Run: headless pygame with SDL's dummy video driver; simulated clock (each Clock.tick advances the game by its frame time, no real sleeping); random seed 0; keys injected as events and as key.get_pressed() state; mouse plan: one left click at the window centre at the start of phase 2, then a move to the lower-right quarter at the start of phase 3.
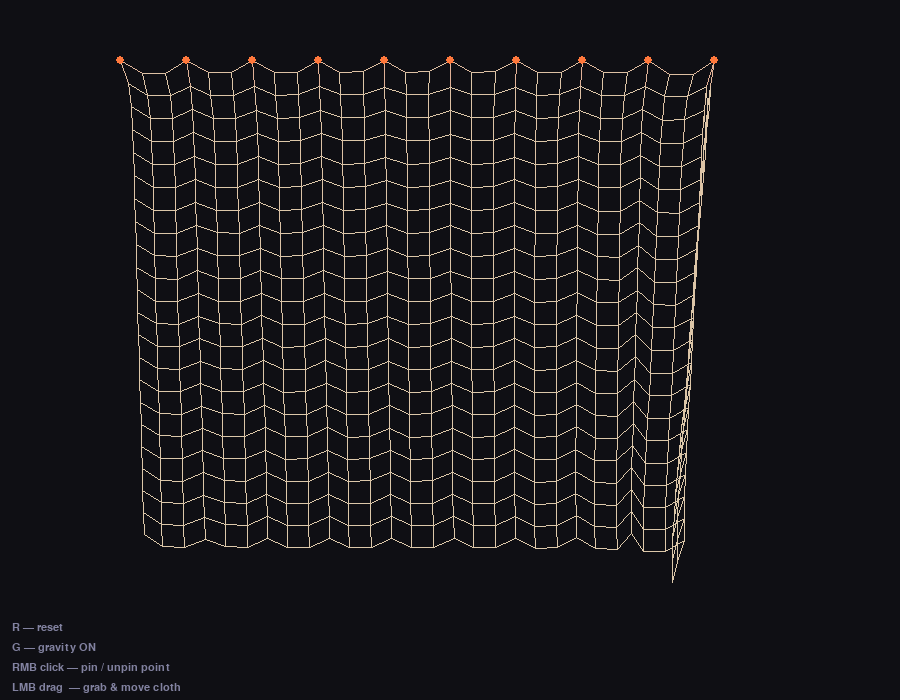
Frame 1 of 4 · flips 1–60 · no input
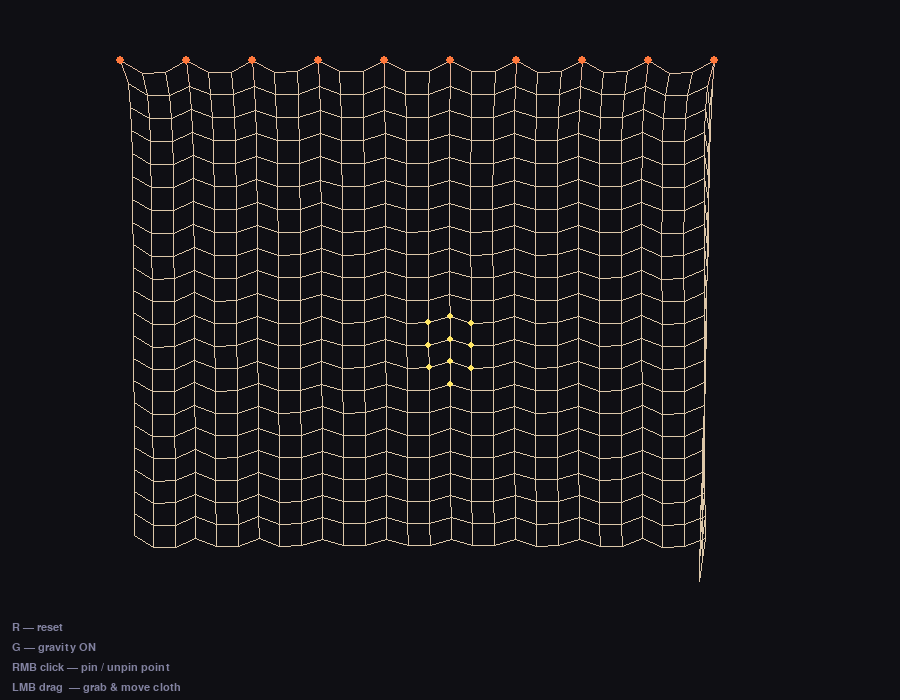
Frame 2 of 4 · flips 61–180 · clicked the window centre · tapped SPACE, RETURN · held RIGHT (→), D
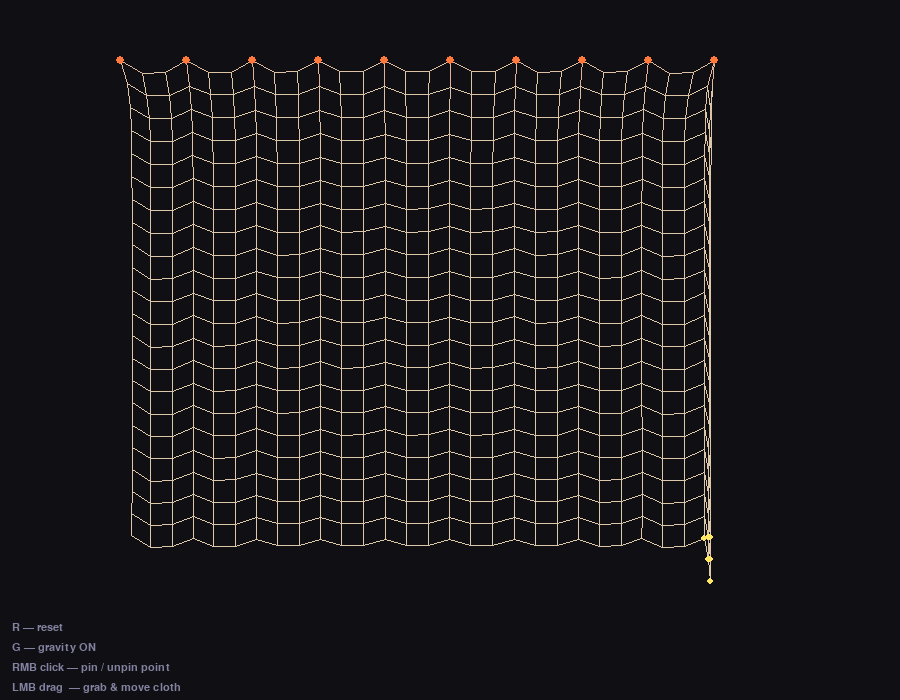
Frame 3 of 4 · flips 181–300 · moved the mouse to the lower-right quarter · held DOWN (↓), S
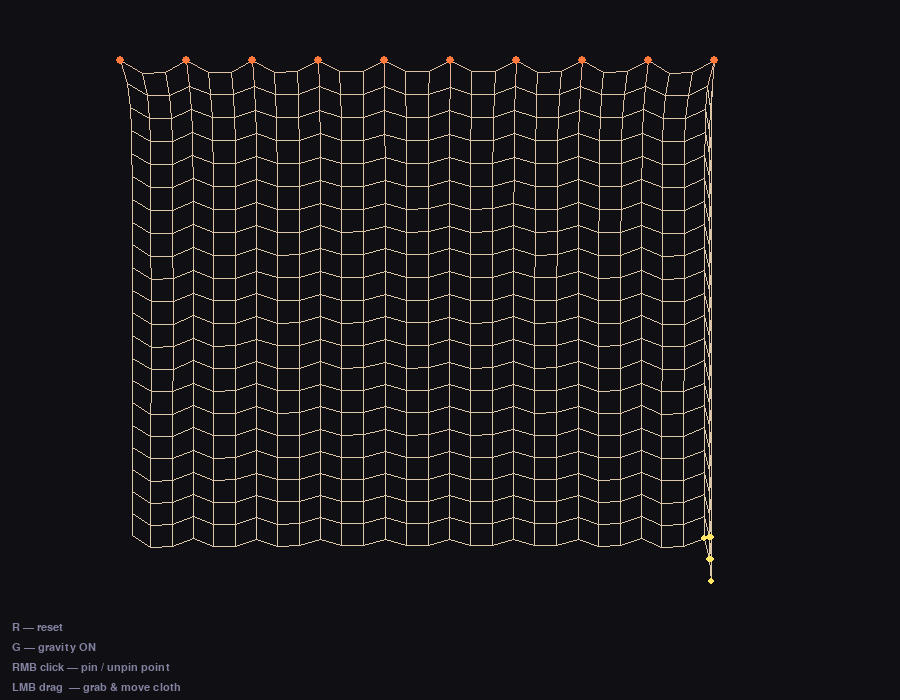
Frame 4 of 4 · flips 301–420 · held LEFT (←), A, UP (↑), W

The pygame program that drew these frames:

"""
Cloth Simulation
----------------
Click and drag to grab and move the cloth in any direction.
Right-click to pin/unpin points.
Press R to reset.
Press G to toggle gravity.
"""

import pygame
import math

# ── Config ──────────────────────────────────────────────────────────────────
WIDTH, HEIGHT   = 900, 700
FPS             = 60
CLOTH_COLS      = 30
CLOTH_ROWS      = 22
SPACING         = 22
CLOTH_ORIGIN_X  = (WIDTH  - CLOTH_COLS * SPACING) // 2
CLOTH_ORIGIN_Y  = 60
GRAVITY         = 0.5
DAMPING         = 0.98
CONSTRAINT_ITER = 8           # more iterations = stiffer cloth / better drag propagation
TEAR_DISTANCE   = SPACING * 2.8
GRAB_RADIUS     = 36          # how close you need to click to grab

# Colours
BG_COLOR        = (15,  15,  20)
CLOTH_COLOR     = (220, 200, 170)
PINNED_COLOR    = (255, 120,  60)
GRAB_COLOR      = (100, 200, 255)
HIGHLIGHT_COLOR = (255, 230, 100)
LINK_WIDTH      = 1


# ── Point ────────────────────────────────────────────────────────────────────
class Point:
    __slots__ = ("x", "y", "px", "py", "pinned")

    def __init__(self, x, y, pinned=False):
        self.x  = float(x)
        self.y  = float(y)
        self.px = float(x)
        self.py = float(y)
        self.pinned = pinned

    def update(self, gravity):
        if self.pinned:
            return
        vx = (self.x - self.px) * DAMPING
        vy = (self.y - self.py) * DAMPING
        self.px, self.py = self.x, self.y
        self.x += vx
        self.y += vy + gravity

    def constrain_bounds(self):
        if self.pinned:
            return
        if self.y > HEIGHT - 2:
            self.y  = HEIGHT - 2
            self.py = self.y + (self.y - self.py) * 0.5
        if self.x < 0:
            self.x  = 0
            self.px = self.x - (self.px - self.x) * 0.5
        if self.x > WIDTH:
            self.x  = WIDTH
            self.px = self.x - (self.px - self.x) * 0.5


# ── Link ─────────────────────────────────────────────────────────────────────
class Link:
    __slots__ = ("p1", "p2", "rest_len", "active")

    def __init__(self, p1, p2):
        self.p1       = p1
        self.p2       = p2
        self.rest_len = math.hypot(p2.x - p1.x, p2.y - p1.y)
        self.active   = True

    def resolve(self):
        if not self.active:
            return
        dx   = self.p2.x - self.p1.x
        dy   = self.p2.y - self.p1.y
        dist = math.hypot(dx, dy) or 1e-6

        if dist > TEAR_DISTANCE:
            self.active = False
            return

        diff   = (dist - self.rest_len) / dist * 0.5
        ox, oy = dx * diff, dy * diff

        if not self.p1.pinned:
            self.p1.x += ox
            self.p1.y += oy
        if not self.p2.pinned:
            self.p2.x -= ox
            self.p2.y -= oy


# ── Cloth builder ─────────────────────────────────────────────────────────────
def build_cloth():
    points, links = [], []

    for row in range(CLOTH_ROWS):
        for col in range(CLOTH_COLS):
            x      = CLOTH_ORIGIN_X + col * SPACING
            y      = CLOTH_ORIGIN_Y + row * SPACING
            pinned = (row == 0) and (col % 3 == 0)
            points.append(Point(x, y, pinned=pinned))

    for row in range(CLOTH_ROWS):
        for col in range(CLOTH_COLS):
            idx = row * CLOTH_COLS + col
            if col < CLOTH_COLS - 1:
                links.append(Link(points[idx], points[idx + 1]))
            if row < CLOTH_ROWS - 1:
                links.append(Link(points[idx], points[idx + CLOTH_COLS]))

    return points, links


# ── Main ──────────────────────────────────────────────────────────────────────
def main():
    pygame.init()
    screen = pygame.display.set_mode((WIDTH, HEIGHT))
    pygame.display.set_caption("Cloth Simulation  •  drag to grab  •  R=reset  G=gravity  RMB=pin")
    font   = pygame.font.SysFont("consolas", 17)
    tick   = pygame.time.Clock()

    points, links = build_cloth()

    grabbed    = None   # the Point currently being dragged
    gravity_on = True

    def find_closest(mx, my):
        best, best_d = None, GRAB_RADIUS * GRAB_RADIUS
        for p in points:
            d = (p.x - mx) ** 2 + (p.y - my) ** 2
            if d < best_d:
                best, best_d = p, d
        return best

    running = True
    while running:
        mx, my = pygame.mouse.get_pos()

        for event in pygame.event.get():
            if event.type == pygame.QUIT:
                running = False

            elif event.type == pygame.KEYDOWN:
                if event.key == pygame.K_r:
                    points, links = build_cloth()
                    grabbed = None
                elif event.key == pygame.K_g:
                    gravity_on = not gravity_on

            elif event.type == pygame.MOUSEBUTTONDOWN:
                if event.button == 1:
                    grabbed = find_closest(mx, my)
                elif event.button == 3:
                    p = find_closest(mx, my)
                    if p:
                        p.pinned = not p.pinned

            elif event.type == pygame.MOUSEBUTTONUP:
                if event.button == 1:
                    grabbed = None

        grav = GRAVITY if gravity_on else 0.0

        # KEY FIX: teleport the grabbed point directly to the mouse each frame,
        # then zero its stored previous-position so it has no residual velocity.
        # The constraint solver then pulls the surrounding cloth naturally.
        if grabbed is not None and not grabbed.pinned:
            grabbed.x  = float(mx)
            grabbed.y  = float(my)
            grabbed.px = float(mx)
            grabbed.py = float(my)

        # Physics
        for p in points:
            p.update(grav)

        # Re-anchor grab after physics so gravity can't fight it
        if grabbed is not None and not grabbed.pinned:
            grabbed.x  = float(mx)
            grabbed.y  = float(my)
            grabbed.px = float(mx)
            grabbed.py = float(my)

        for _ in range(CONSTRAINT_ITER):
            for lk in links:
                lk.resolve()
            # Keep the grab locked during constraint iterations too
            if grabbed is not None and not grabbed.pinned:
                grabbed.x = float(mx)
                grabbed.y = float(my)

        for p in points:
            p.constrain_bounds()

        # ── Render ──────────────────────────────────────────────────────────
        screen.fill(BG_COLOR)

        for lk in links:
            if not lk.active:
                continue
            dx   = lk.p2.x - lk.p1.x
            dy   = lk.p2.y - lk.p1.y
            dist = math.hypot(dx, dy)
            t    = max(0.0, min(1.0, dist / lk.rest_len - 1.0))
            r = int(CLOTH_COLOR[0] + (255 - CLOTH_COLOR[0]) * t * 0.6)
            g = int(CLOTH_COLOR[1] - CLOTH_COLOR[1] * t * 0.5)
            b = int(CLOTH_COLOR[2] - CLOTH_COLOR[2] * t * 0.5)
            pygame.draw.line(screen,
                             (max(0,min(255,r)), max(0,min(255,g)), max(0,min(255,b))),
                             (int(lk.p1.x), int(lk.p1.y)),
                             (int(lk.p2.x), int(lk.p2.y)), LINK_WIDTH)

        for p in points:
            if p.pinned:
                pygame.draw.circle(screen, PINNED_COLOR, (int(p.x), int(p.y)), 4)

        if grabbed is None:
            for p in points:
                d2 = (p.x - mx) ** 2 + (p.y - my) ** 2
                if d2 < GRAB_RADIUS ** 2:
                    pygame.draw.circle(screen, HIGHLIGHT_COLOR, (int(p.x), int(p.y)), 3)

        if grabbed is not None:
            pygame.draw.circle(screen, GRAB_COLOR, (int(grabbed.x), int(grabbed.y)), 6)

        grav_txt = "ON " if gravity_on else "OFF"
        hud = [
            "LMB drag  — grab & move cloth",
            "RMB click — pin / unpin point",
            f"G — gravity {grav_txt}",
            "R — reset",
        ]
        for i, line in enumerate(hud):
            surf = font.render(line, True, (130, 130, 160))
            screen.blit(surf, (12, HEIGHT - 18 - i * 20))

        pygame.display.flip()
        tick.tick(FPS)

    pygame.quit()


if __name__ == "__main__":
    main()
